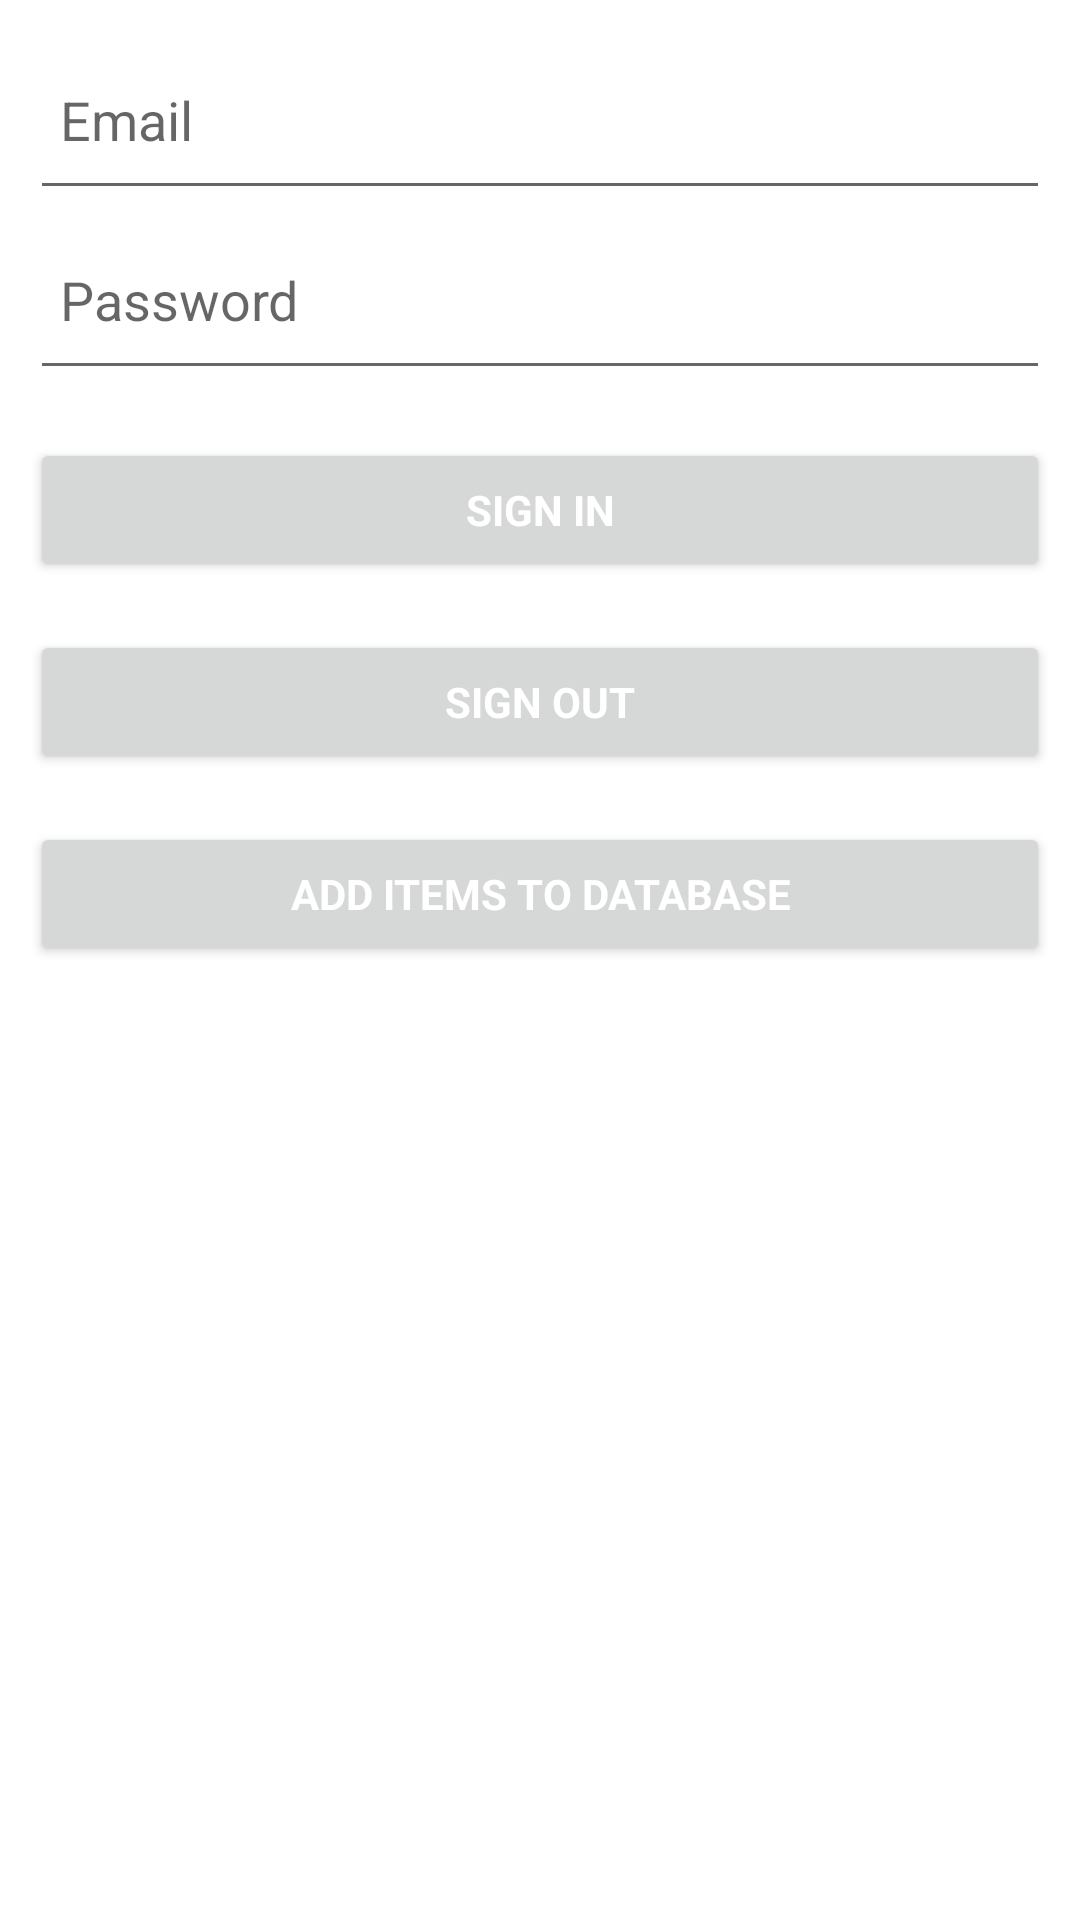

Reconstruct the res/layout file that produces this screen, plus the resources it refers to.
<!-- AndroidManifest.xml: application theme Theme.FireBaseProject -->
<!-- res/layout/activity_main.xml -->
<LinearLayout xmlns:android="http://schemas.android.com/apk/res/android"
    xmlns:tools="http://schemas.android.com/tools"
    android:layout_width="match_parent"
    android:layout_height="match_parent"
    android:gravity="center_horizontal"
    android:orientation="vertical">

    <ScrollView
        android:id="@+id/login_form"
        android:layout_width="match_parent"
        android:layout_height="match_parent">

        <LinearLayout
            android:id="@+id/email_login_form"
            android:layout_width="match_parent"
            android:layout_height="wrap_content"
            android:padding="10dp"
            android:orientation="vertical">

            <EditText
                android:id="@+id/email"
                android:layout_width="match_parent"
                android:layout_height="@dimen/activity_edit_height"
                android:padding="@dimen/activity_edit_padding"
                android:hint="@string/prompt_email"
                android:inputType="textEmailAddress"
                android:maxLines="1"/>



            <EditText
                android:id="@+id/password"
                android:layout_width="match_parent"
                android:layout_height="@dimen/activity_edit_height"
                android:hint="Password"
                android:padding="@dimen/activity_edit_padding"
                android:imeActionLabel="@string/action_sign_in_short"
                android:imeOptions="actionUnspecified"
                android:inputType="textPassword"
                android:maxLines="1"
                />

            <Button
                android:id="@+id/email_sign_in_button"
                style="?android:textAppearanceSmall"
                android:layout_width="match_parent"
                android:layout_height="wrap_content"
                android:layout_marginTop="16dp"
                android:textColor="@color/white"
                android:text="Sign In"
                android:textStyle="bold"/>

            <Button
                android:id="@+id/email_sign_out_button"
                style="?android:textAppearanceSmall"
                android:layout_width="match_parent"
                android:layout_height="wrap_content"
                android:textColor="@color/white"
                android:layout_marginTop="16dp"
                android:text="Sign out"
                android:textStyle="bold"/>

            <Button
                android:id="@+id/add_item_screen"
                style="?android:textAppearanceSmall"
                android:layout_width="match_parent"
                android:layout_height="wrap_content"
                android:textColor="@color/white"
                android:layout_marginTop="16dp"
                android:text="Add Items to Database"
                android:textStyle="bold"/>

        </LinearLayout>
    </ScrollView>
</LinearLayout>
<!-- resources referenced by this layout -->
<resources>
  <dimen name="activity_edit_height">60dp</dimen>
  <dimen name="activity_edit_padding">10dp</dimen>
  <string name="action_sign_in_short">Sign in</string>
  <string name="prompt_email">Email</string>
  <style name="Theme.FireBaseProject" parent="Theme.MaterialComponents.DayNight.DarkActionBar">
          
          <item name="colorPrimary">@color/purple_500</item>
          <item name="colorPrimaryVariant">@color/purple_700</item>
          <item name="colorOnPrimary">@color/white</item>
          
          <item name="colorSecondary">@color/teal_200</item>
          <item name="colorSecondaryVariant">@color/teal_700</item>
          <item name="colorOnSecondary">@color/black</item>
          
          <item name="android:statusBarColor" tools:targetApi="l">?attr/colorPrimaryVariant</item>
          
      </style>
  <!-- not gathered from this repository: default colours our renderer supplied (Android Studio template values) -->
  <color name="purple_500">#FF6200EE</color>
  <color name="purple_700">#FF3700B3</color>
  <color name="teal_200">#FF03DAC5</color>
  <color name="teal_700">#FF018786</color>
  <color name="black">#FF000000</color>
  <color name="white">#FFFFFFFF</color>
</resources>
